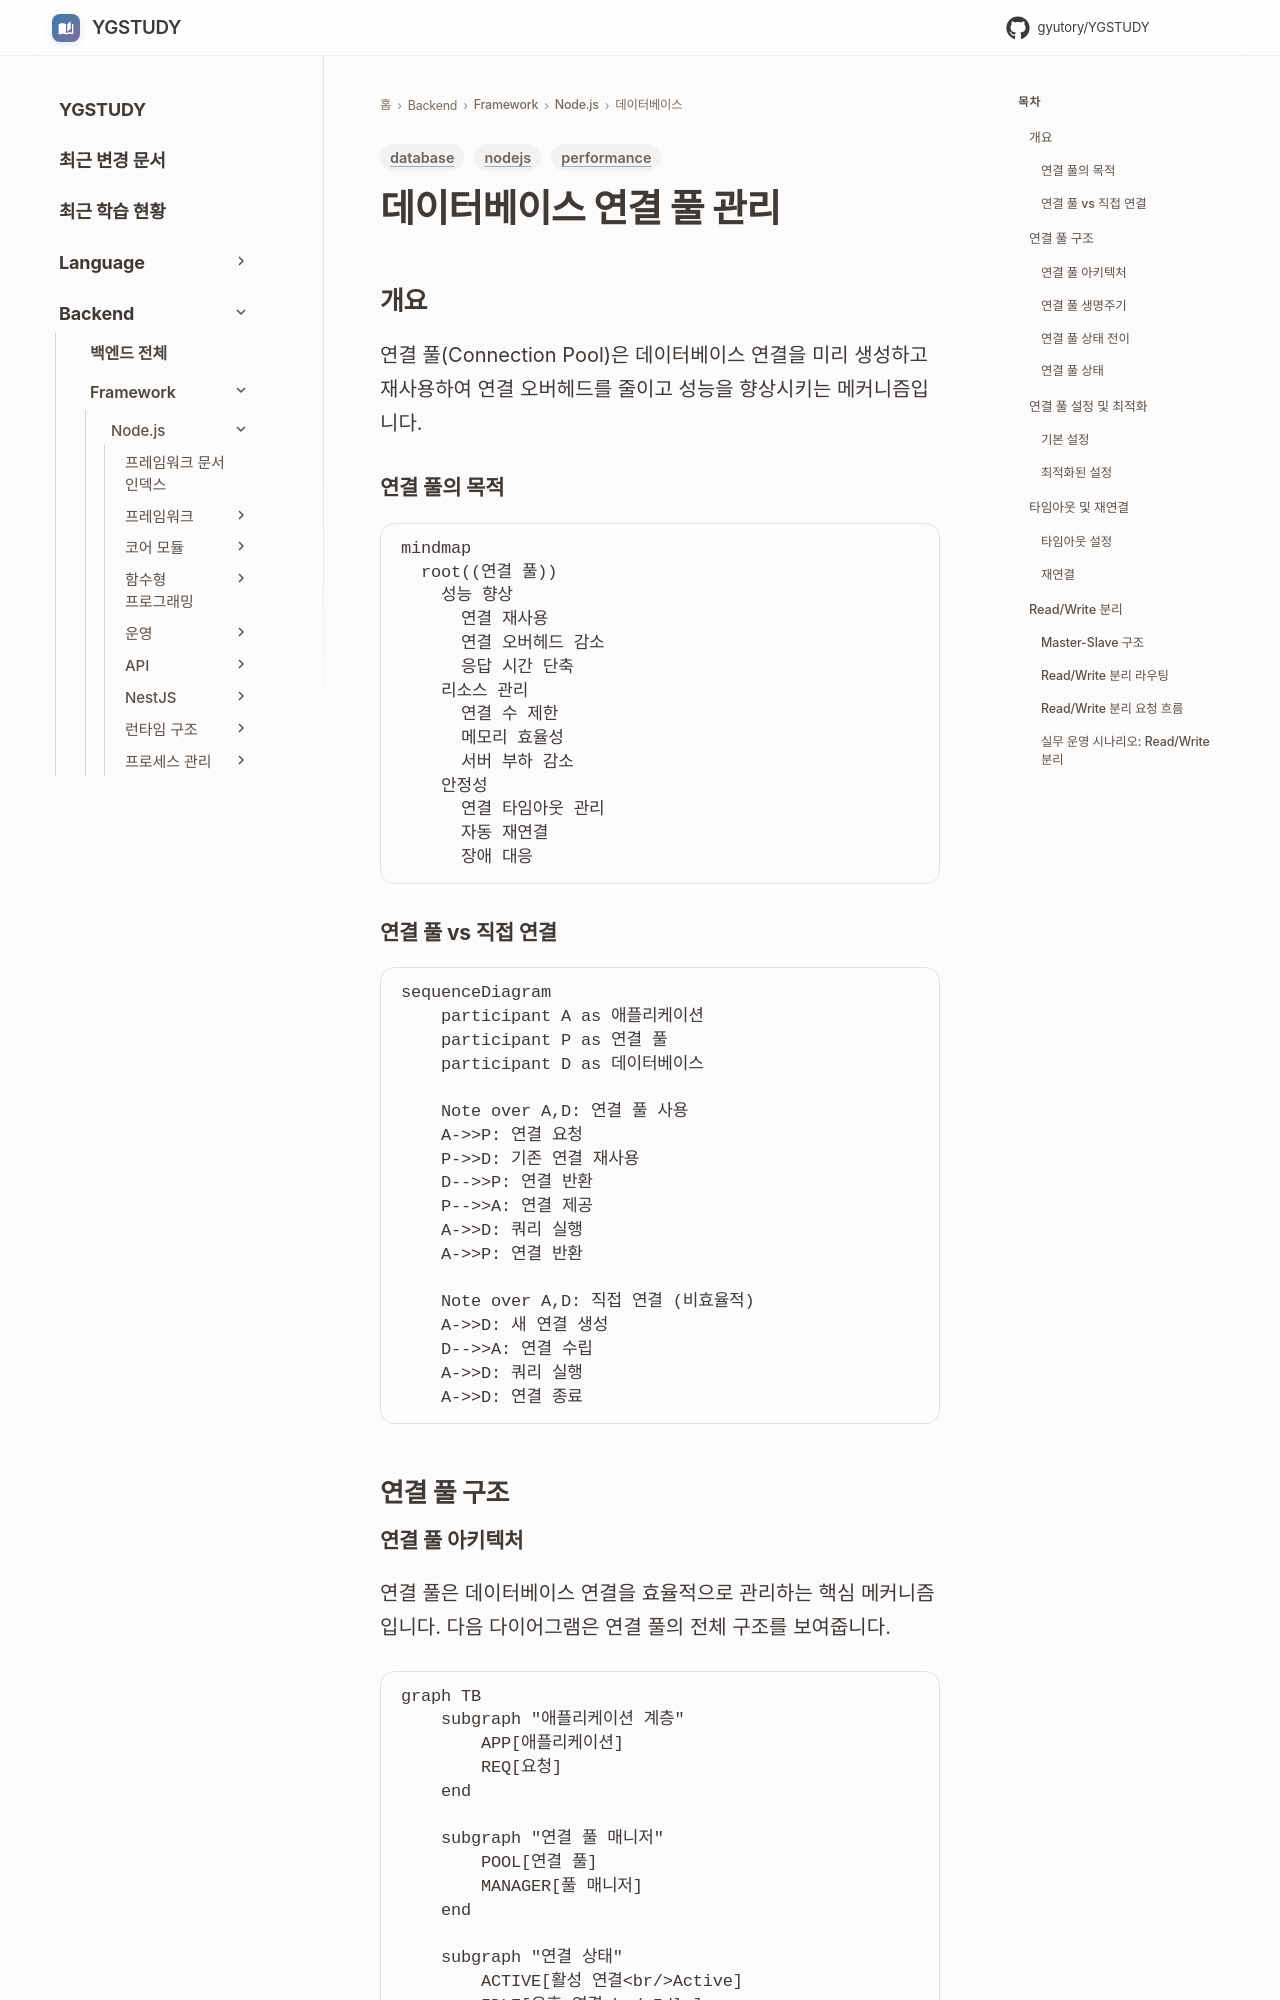

repository: GYUTORY/YGSTUDY · page: Framework/Node/데이터베이스/연결_풀_관리/index.html · generator: mkdocs

---
title: 데이터베이스 연결 풀 관리
tags: [nodejs, database, performance]
updated: 2025-12-14
---

# 데이터베이스 연결 풀 관리

## 개요

연결 풀(Connection Pool)은 데이터베이스 연결을 미리 생성하고 재사용하여 연결 오버헤드를 줄이고 성능을 향상시키는 메커니즘입니다.

### 연결 풀의 목적

```mermaid
mindmap
  root((연결 풀))
    성능 향상
      연결 재사용
      연결 오버헤드 감소
      응답 시간 단축
    리소스 관리
      연결 수 제한
      메모리 효율성
      서버 부하 감소
    안정성
      연결 타임아웃 관리
      자동 재연결
      장애 대응
```

### 연결 풀 vs 직접 연결

```mermaid
sequenceDiagram
    participant A as 애플리케이션
    participant P as 연결 풀
    participant D as 데이터베이스
    
    Note over A,D: 연결 풀 사용
    A->>P: 연결 요청
    P->>D: 기존 연결 재사용
    D-->>P: 연결 반환
    P-->>A: 연결 제공
    A->>D: 쿼리 실행
    A->>P: 연결 반환
    
    Note over A,D: 직접 연결 (비효율적)
    A->>D: 새 연결 생성
    D-->>A: 연결 수립
    A->>D: 쿼리 실행
    A->>D: 연결 종료
```

## 연결 풀 구조
